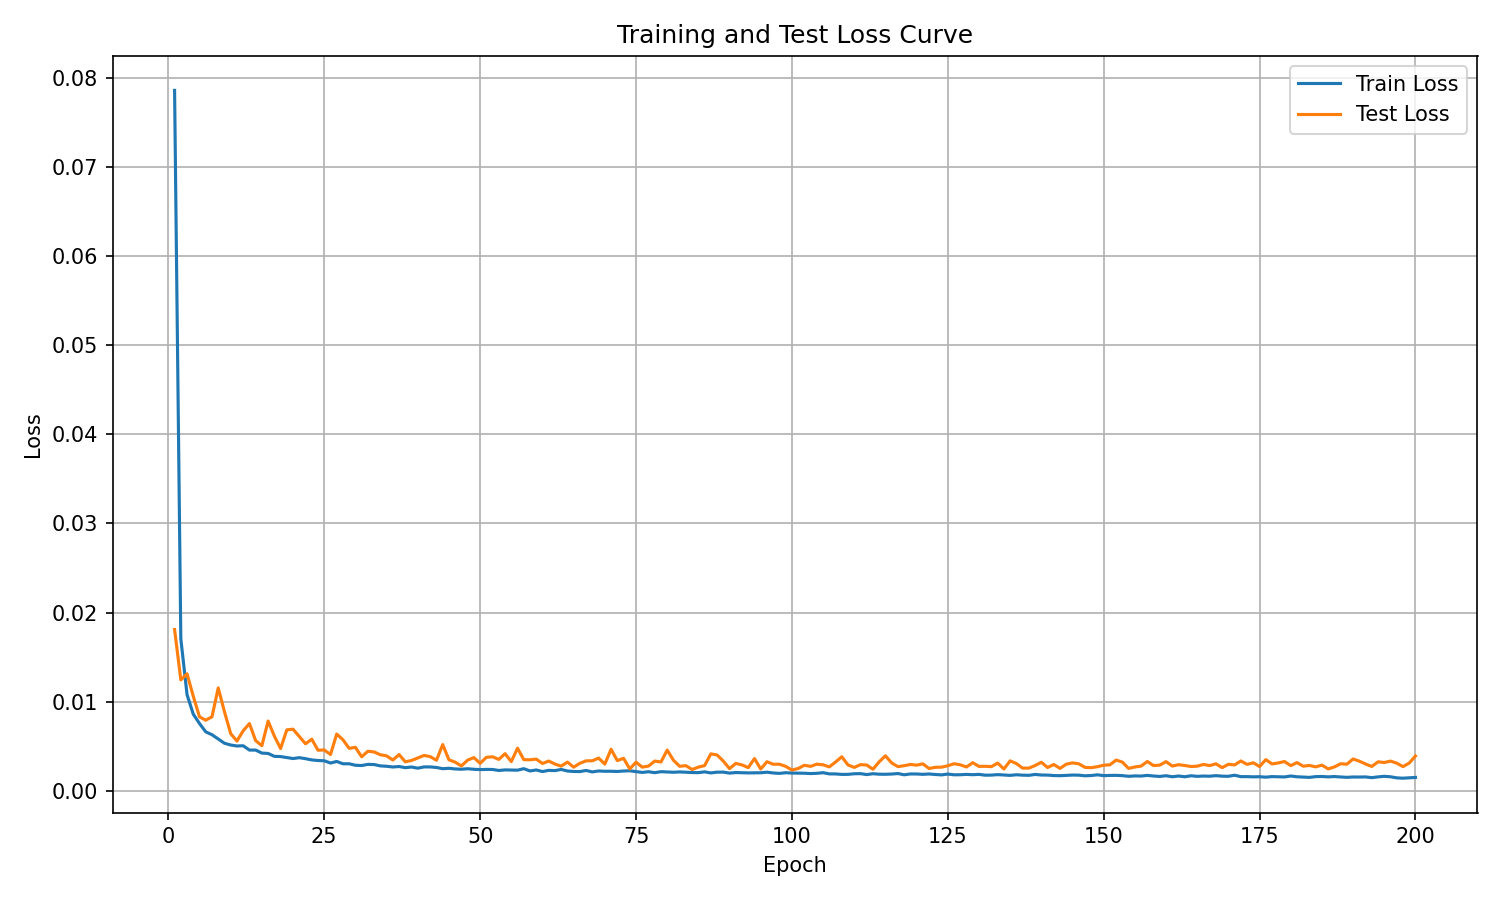

The table this chart was drawn from, first rows:
epoch, train_loss, test_loss
1, 0.07863, 0.01809
2, 0.01705, 0.01244
3, 0.01077, 0.01312
4, 0.008584, 0.01059
5, 0.007536, 0.008286
6, 0.0066, 0.007908
7, 0.00628, 0.008297
8, 0.0058, 0.01154
9, 0.005321, 0.008854
10, 0.005125, 0.006399
11, 0.005015, 0.005568
12, 0.005041, 0.006723
13, 0.004557, 0.00753
14, 0.004556, 0.005619
15, 0.004217, 0.005049
16, 0.004177, 0.007813
17, 0.003852, 0.00613
18, 0.003826, 0.00473
19, 0.003713, 0.006826
20, 0.003605, 0.006899
21, 0.003703, 0.006074
22, 0.00359, 0.005262
23, 0.00345, 0.005782
24, 0.003382, 0.004538
25, 0.003357, 0.004571
26, 0.0031, 0.004053
27, 0.003277, 0.006357
28, 0.003016, 0.005713
29, 0.003017, 0.004748
30, 0.002851, 0.004864
31, 0.002821, 0.003805
32, 0.002951, 0.004422
33, 0.002931, 0.004348
34, 0.002779, 0.004028
35, 0.002737, 0.003908
36, 0.002658, 0.003438
37, 0.00271, 0.00405
38, 0.002581, 0.003241
39, 0.002652, 0.003388
40, 0.002523, 0.003667
41, 0.002664, 0.003953
42, 0.002664, 0.003819
43, 0.002602, 0.003414
44, 0.002465, 0.005174
45, 0.002511, 0.003462
46, 0.002435, 0.003197
47, 0.002406, 0.002779
48, 0.002461, 0.003428
49, 0.002398, 0.00371
50, 0.002366, 0.003066
51, 0.002385, 0.003746
52, 0.002377, 0.003797
53, 0.002264, 0.00351
54, 0.002329, 0.004155
55, 0.002317, 0.003262
56, 0.0023, 0.004768
57, 0.002466, 0.003482
58, 0.00221, 0.003466
59, 0.00232, 0.00354
60, 0.002145, 0.00305
... 140 more rows
